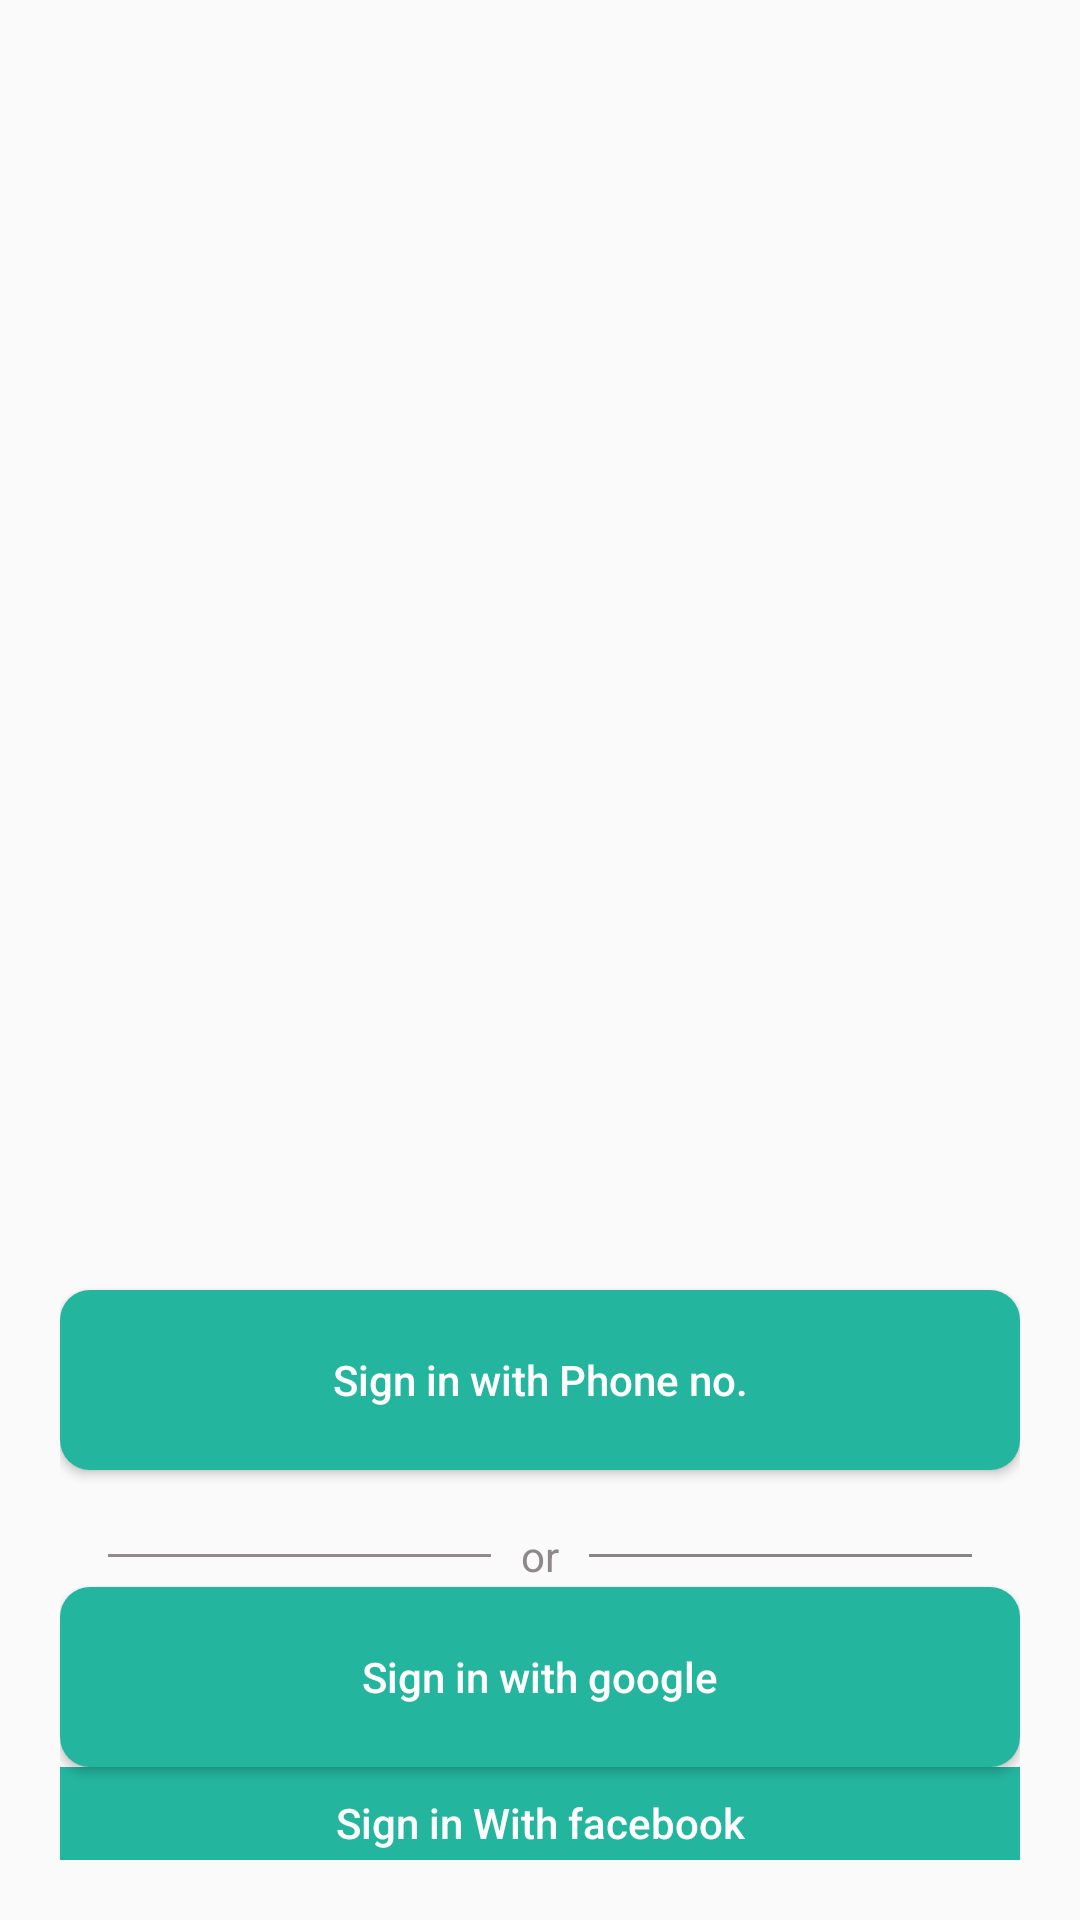

Write the Android layout XML for this screen, with the resource values it uses.
<!-- AndroidManifest.xml: application theme Theme.AppCompat.Light -->
<!-- res/layout/activity_main.xml -->
<?xml version="1.0" encoding="utf-8"?>
<androidx.constraintlayout.widget.ConstraintLayout xmlns:android="http://schemas.android.com/apk/res/android"
    android:layout_width="match_parent"
    android:layout_height="match_parent"
    android:orientation="vertical"
    android:layout_gravity="center"
    xmlns:tools="http://schemas.android.com/tools"
    tools:context=".MainActivity">

        <LinearLayout
            android:layout_width="match_parent"
            android:layout_height="match_parent"
            android:layout_margin="20dp"
            android:orientation="vertical"
            android:layout_gravity="center">
        <ImageView
            android:layout_width="400dp"
            android:layout_height="400dp"
            android:src="@drawable/safe_outs"
            android:scaleType="fitXY"
            android:layout_gravity="center" />
        <Button
            android:id="@+id/buttonGetOtp"
            android:layout_width="match_parent"
            android:layout_height="60dp"
            android:layout_gravity="center"
            android:layout_marginTop="10dp"
            android:background="@drawable/button"
            android:onClick="phnelogin"
            android:text="Sign in with Phone no."
            android:textAllCaps="false"
            android:textColor="#fff" />

                <TextView
                    android:id="@+id/address"
                    android:layout_width="match_parent"
                    android:layout_height="wrap_content"
                    android:visibility="invisible">
                </TextView>
        <RelativeLayout
            android:layout_width="match_parent"
            android:layout_height="wrap_content"
            android:layout_centerVertical="true">

                <TextView
                    android:id="@+id/tvText"
                    android:layout_width="wrap_content"
                    android:layout_height="wrap_content"
                    android:layout_centerInParent="true"
                    android:layout_marginLeft="10dp"
                    android:layout_marginRight="10dp"
                    android:text="or"
                    android:textColor="#8E8888"/>

                <View
                    android:layout_width="match_parent"
                    android:layout_height="1dp"
                    android:layout_centerVertical="true"
                    android:layout_marginLeft="16dp"
                    android:layout_toLeftOf="@id/tvText"
                    android:background="#918B8B"
                    />

                <View
                    android:layout_width="match_parent"
                    android:layout_height="1dp"
                    android:layout_centerVertical="true"
                    android:layout_marginRight="16dp"
                    android:layout_toRightOf="@id/tvText"
                    android:background="#8A8585"
                    />

        </RelativeLayout>

        <Button
            android:id="@+id/signin_button"
            android:layout_width="match_parent"
            android:layout_height="60dp"
            android:layout_gravity="center"
            android:text="Sign in with google"
            android:textColor="#fff"
            android:textAllCaps="false"
            android:layout_marginTop="1dp"
            android:background="@drawable/button"
            android:layout_centerInParent="true"/>
        <FrameLayout
            android:id="@+id/FrameLayout1"
            android:layout_width="match_parent"
            android:layout_height="wrap_content" >







                <Button
                    android:id="@+id/fb"
                    android:layout_width="match_parent"
                    android:layout_gravity="center"
                    android:layout_height="60dp"
                    android:background="@drawable/button"
                    android:layout_marginTop="3dp"
                    android:text="Sign in With facebook"
                    android:textAllCaps="false"
                    android:textColor="#ffffff" />
        </FrameLayout>
        </LinearLayout>
</androidx.constraintlayout.widget.ConstraintLayout>
<!-- resources referenced by this layout -->
<resources>
  <!-- drawable button (drawable-v24) -->
  <?xml version="1.0" encoding="utf-8"?>
  
  <shape xmlns:android="http://schemas.android.com/apk/res/android">
      <solid android:color="#24B59F"/>
      <corners android:radius="10dp"/>
  </shape>
</resources>
